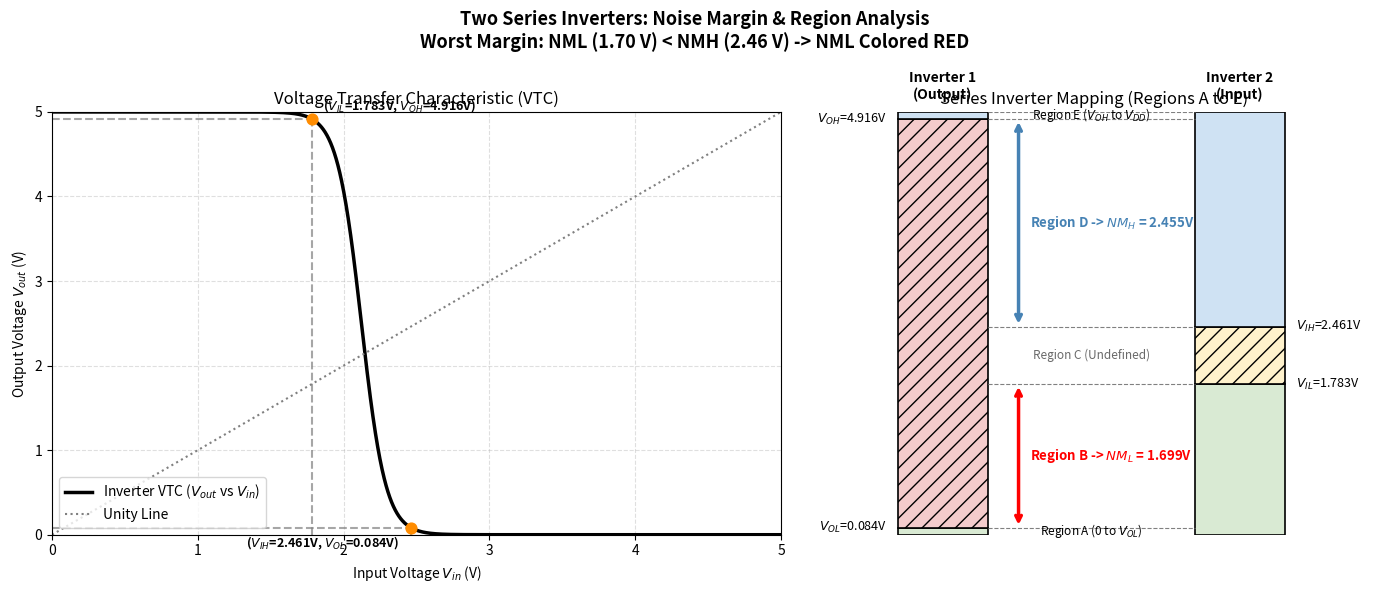
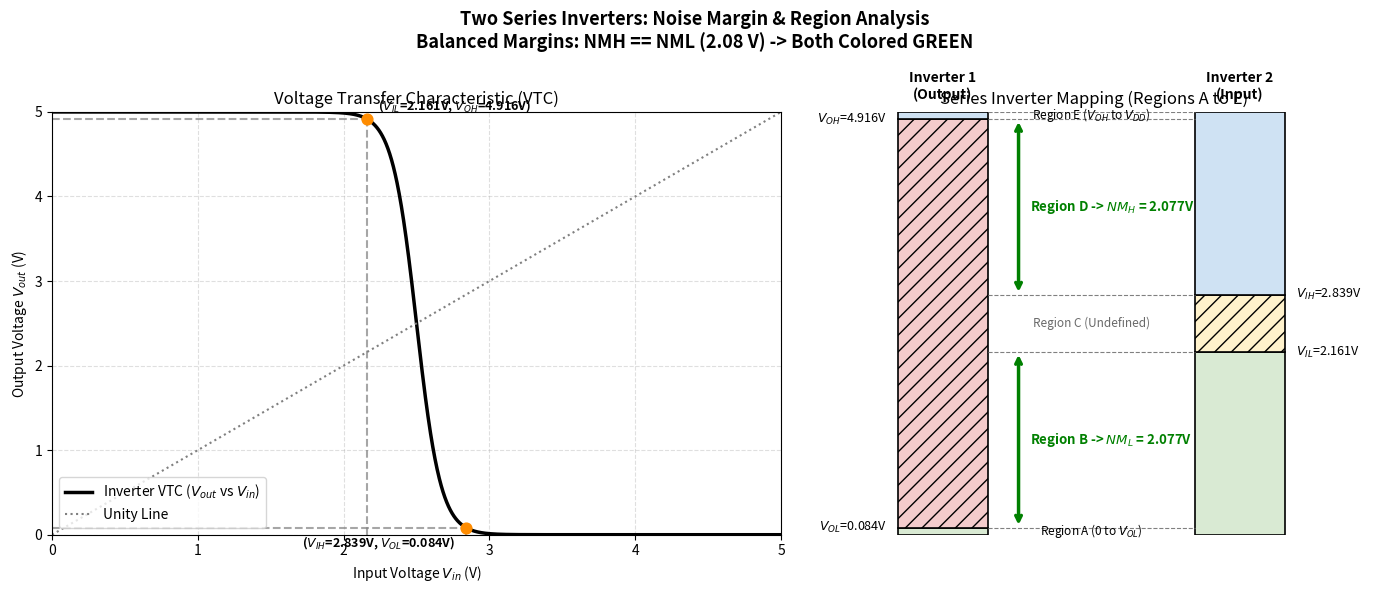

Write Python code to recreate these figures, in order.
import matplotlib.patches as patches
import matplotlib.pyplot as plt
import numpy as np


def plot_series_inverter_noise_margins(
    Vdd=5.0,
    Vth_n=1.0,
    Vth_p=1.0,
    beta_ratio=1.0,
    filename="noise_margin.png",
):
    """Plots and saves the Voltage Transfer Characteristic (VTC) and Noise Margins (NMH, NML)

    for two inverters connected in series.

    Parameters:
    - Vdd: Supply voltage (V)
    - Vth_n: NMOS threshold voltage (V)
    - Vth_p: PMOS threshold voltage magnitude (V)
    - beta_ratio: (beta_n / beta_p) -> 1.0 gives symmetric VTC (NMH == NML)
    - filename: Output image filename to save
    """
    # Generate input voltage sweep for Inverter 1
    Vin = np.linspace(0, Vdd, 2000)

    # Smooth analytical approximation of CMOS Inverter VTC
    # Switching threshold V_M shifts based on beta_ratio
    Vm = (Vth_n + (Vdd - Vth_p) * np.sqrt(1 / beta_ratio)) / (
        1 + np.sqrt(1 / beta_ratio)
    )
    gain = 12.0  # Sharpness of transition
    Vout = Vdd / (1 + np.exp(gain * (Vin - Vm)))

    # Calculate derivative dVout / dVin to find unity-gain points (slope = -1)
    dVout = np.gradient(Vout, Vin)

    # Find indices where slope is closest to -1
    mid_idx = np.argmin(np.abs(Vin - Vm))
    idx_low = np.argmin(np.abs(dVout[:mid_idx] + 1.0))
    idx_high = mid_idx + np.argmin(np.abs(dVout[mid_idx:] + 1.0))

    # Extract critical voltage points
    VIL = round(Vin[idx_low], 3)
    VOH = round(Vout[idx_low], 3)
    VIH = round(Vin[idx_high], 3)
    VOL = round(Vout[idx_high], 3)

    # Calculate Noise Margins
    NMH = round(VOH - VIH, 3)
    NML = round(VIL - VOL, 3)

    # Determine colors based on assignment rules
    tolerance = 1e-2
    if abs(NMH - NML) <= tolerance:
        nmh_color = "green"
        nml_color = "green"
        status_text = (
            f"Balanced Margins: NMH == NML ({NMH:.2f} V) -> Both Colored GREEN"
        )
    elif NMH < NML:
        nmh_color = "red"
        nml_color = "steelblue"
        status_text = (
            f"Worst Margin: NMH ({NMH:.2f} V) < NML ({NML:.2f} V) -> NMH Colored"
            " RED"
        )
    else:
        nmh_color = "steelblue"
        nml_color = "red"
        status_text = (
            f"Worst Margin: NML ({NML:.2f} V) < NMH ({NMH:.2f} V) -> NML Colored"
            " RED"
        )

    # --- Plotting ---
    fig, (ax_vtc, ax_series) = plt.subplots(
        1, 2, figsize=(14, 6), gridspec_kw={"width_ratios": [1.3, 1]}
    )
    fig.suptitle(
        f"Two Series Inverters: Noise Margin & Region Analysis\n{status_text}",
        fontsize=13,
        fontweight="bold",
    )

    # LEFT PLOT: VTC Curve with Critical Points
    ax_vtc.plot(
        Vin,
        Vout,
        color="black",
        linewidth=2.5,
        label="Inverter VTC ($V_{out}$ vs $V_{in}$)",
    )
    ax_vtc.plot(
        [0, Vdd], [0, Vdd], linestyle=":", color="gray", label="Unity Line"
    )

    # Mark VIL, VOH, VIH, VOL
    points = [
        (VIL, VOH, f"($V_{{IL}}$={VIL}V, $V_{{OH}}$={VOH}V)", "bottom", "left"),
        (VIH, VOL, f"($V_{{IH}}$={VIH}V, $V_{{OL}}$={VOL}V)", "top", "right"),
    ]
    for x, y, label, va, ha in points:
        ax_vtc.scatter(x, y, color="darkorange", zorder=5, s=60)
        ax_vtc.vlines(x, 0, y, linestyles="--", color="gray", alpha=0.7)
        ax_vtc.hlines(y, 0, x, linestyles="--", color="gray", alpha=0.7)
        ax_vtc.annotate(
            label,
            (x, y),
            textcoords="offset points",
            xytext=(8 if ha == "left" else -8, 6 if va == "bottom" else -14),
            ha=ha,
            fontsize=9,
            fontweight="bold",
        )

    ax_vtc.set_title("Voltage Transfer Characteristic (VTC)")
    ax_vtc.set_xlabel("Input Voltage $V_{in}$ (V)")
    ax_vtc.set_ylabel("Output Voltage $V_{out}$ (V)")
    ax_vtc.set_xlim(0, Vdd)
    ax_vtc.set_ylim(0, Vdd)
    ax_vtc.grid(True, linestyle="--", alpha=0.4)
    ax_vtc.legend(loc="lower left")

    # RIGHT PLOT: Series Inverter Voltage Mapping & Regions A - E
    ax_series.set_xlim(0, 10)
    ax_series.set_ylim(0, Vdd)
    ax_series.axis("off")
    ax_series.set_title("Series Inverter Mapping (Regions A to E)")

    # Draw Inverter 1 Output Bar (Left) and Inverter 2 Input Bar (Right)
    bar_w = 1.6
    x1, x2 = 1.5, 6.8

    # Inverter 1 Output Segments (A, Forbidden, E)
    ax_series.add_patch(
        patches.Rectangle(
            (x1, 0),
            bar_w,
            VOL,
            facecolor="#d9ead3",
            edgecolor="black",
            lw=1.2,
        )
    )
    ax_series.add_patch(
        patches.Rectangle(
            (x1, VOL),
            bar_w,
            VOH - VOL,
            facecolor="#f4cccc",
            edgecolor="black",
            lw=1.2,
            hatch="//",
        )
    )
    ax_series.add_patch(
        patches.Rectangle(
            (x1, VOH),
            bar_w,
            Vdd - VOH,
            facecolor="#cfe2f3",
            edgecolor="black",
            lw=1.2,
        )
    )

    # Inverter 2 Input Segments (Low accepted, Forbidden C, High accepted)
    ax_series.add_patch(
        patches.Rectangle(
            (x2, 0),
            bar_w,
            VIL,
            facecolor="#d9ead3",
            edgecolor="black",
            lw=1.2,
        )
    )
    ax_series.add_patch(
        patches.Rectangle(
            (x2, VIL),
            bar_w,
            VIH - VIL,
            facecolor="#fff2cc",
            edgecolor="black",
            lw=1.2,
            hatch="//",
        )
    )
    ax_series.add_patch(
        patches.Rectangle(
            (x2, VIH),
            bar_w,
            Vdd - VIH,
            facecolor="#cfe2f3",
            edgecolor="black",
            lw=1.2,
        )
    )

    # Labels above bars
    ax_series.text(
        x1 + bar_w / 2,
        Vdd + 0.15,
        "Inverter 1\n(Output)",
        ha="center",
        fontweight="bold",
    )
    ax_series.text(
        x2 + bar_w / 2,
        Vdd + 0.15,
        "Inverter 2\n(Input)",
        ha="center",
        fontweight="bold",
    )

    # Annotate Critical Levels on Bars
    ax_series.text(
        x1 - 0.2, VOH, f"$V_{{OH}}$={VOH}V", ha="right", va="center", fontsize=9
    )
    ax_series.text(
        x1 - 0.2, VOL, f"$V_{{OL}}$={VOL}V", ha="right", va="center", fontsize=9
    )
    ax_series.text(
        x2 + bar_w + 0.2,
        VIH,
        f"$V_{{IH}}$={VIH}V",
        ha="left",
        va="center",
        fontsize=9,
    )
    ax_series.text(
        x2 + bar_w + 0.2,
        VIL,
        f"$V_{{IL}}$={VIL}V",
        ha="left",
        va="center",
        fontsize=9,
    )

    # Highlight Regions A, B, C, D, E in the center gap
    mid_x = (x1 + bar_w + x2) / 2
    regions = [
        (0, VOL, "Region A (0 to $V_{OL}$)", "black", "normal", "normal"),
        (
            VOL,
            VIL,
            f"Region B -> $NM_L$ = {NML}V",
            nml_color,
            "bold",
            "normal",
        ),  # NML Region
        (VIL, VIH, "Region C (Undefined)", "dimgray", "normal", "italic"),
        (
            VIH,
            VOH,
            f"Region D -> $NM_H$ = {NMH}V",
            nmh_color,
            "bold",
            "normal",
        ),  # NMH Region
        (VOH, Vdd, "Region E ($V_{OH}$ to $V_{DD}$)", "black", "normal", "normal"),
    ]

    for y_low, y_high, text, color, weight, style in regions:
        y_center = (y_low + y_high) / 2
        # Draw dashed guide lines across the gap
        ax_series.plot(
            [x1 + bar_w, x2],
            [y_high, y_high],
            linestyle="--",
            color="gray",
            lw=0.8,
        )
        # Highlight NML (Region B) and NMH (Region D) with colored arrows/brackets
        if "Region B" in text or "Region D" in text:
            ax_series.annotate(
                "",
                xy=(mid_x - 1.3, y_high),
                xytext=(mid_x - 1.3, y_low),
                arrowprops=dict(arrowstyle="<->", color=color, lw=2.5),
            )
            ax_series.text(
                mid_x - 1.1,
                y_center,
                text,
                color=color,
                va="center",
                ha="left",
                fontsize=9.5,
                fontweight=weight,
                fontstyle=style,
            )
        else:
            ax_series.text(
                mid_x,
                y_center,
                text,
                color=color,
                va="center",
                ha="center",
                fontsize=8.5,
                fontweight=weight,
                fontstyle=style,
            )

    plt.tight_layout()

    # Save image before plt.show()
    plt.savefig(filename, dpi=300)
    print(f"Saved '{filename}'")

    plt.show()


if __name__ == "__main__":
    # Case 1: Asymmetric Inverter (NMH != NML -> Worst margin turns RED)
    plot_series_inverter_noise_margins(
        Vdd=5.0,
        beta_ratio=2.8,
        filename="noise_margin_asymmetric_red.png",
    )

    # Case 2: Symmetric Inverter (NMH == NML -> Both turn GREEN)
    plot_series_inverter_noise_margins(
        Vdd=5.0,
        beta_ratio=1.0,
        filename="noise_margin_symmetric_green.png",
    )
